Labelled photos from "Dataset", an image-classification folder in the-abood/AI-Powered-Self-Checkout-Systems-in-Retail-Environments. The possible labels are: blue boost, pepsi, purple boost, quavers, red boost, tuna sandwich.

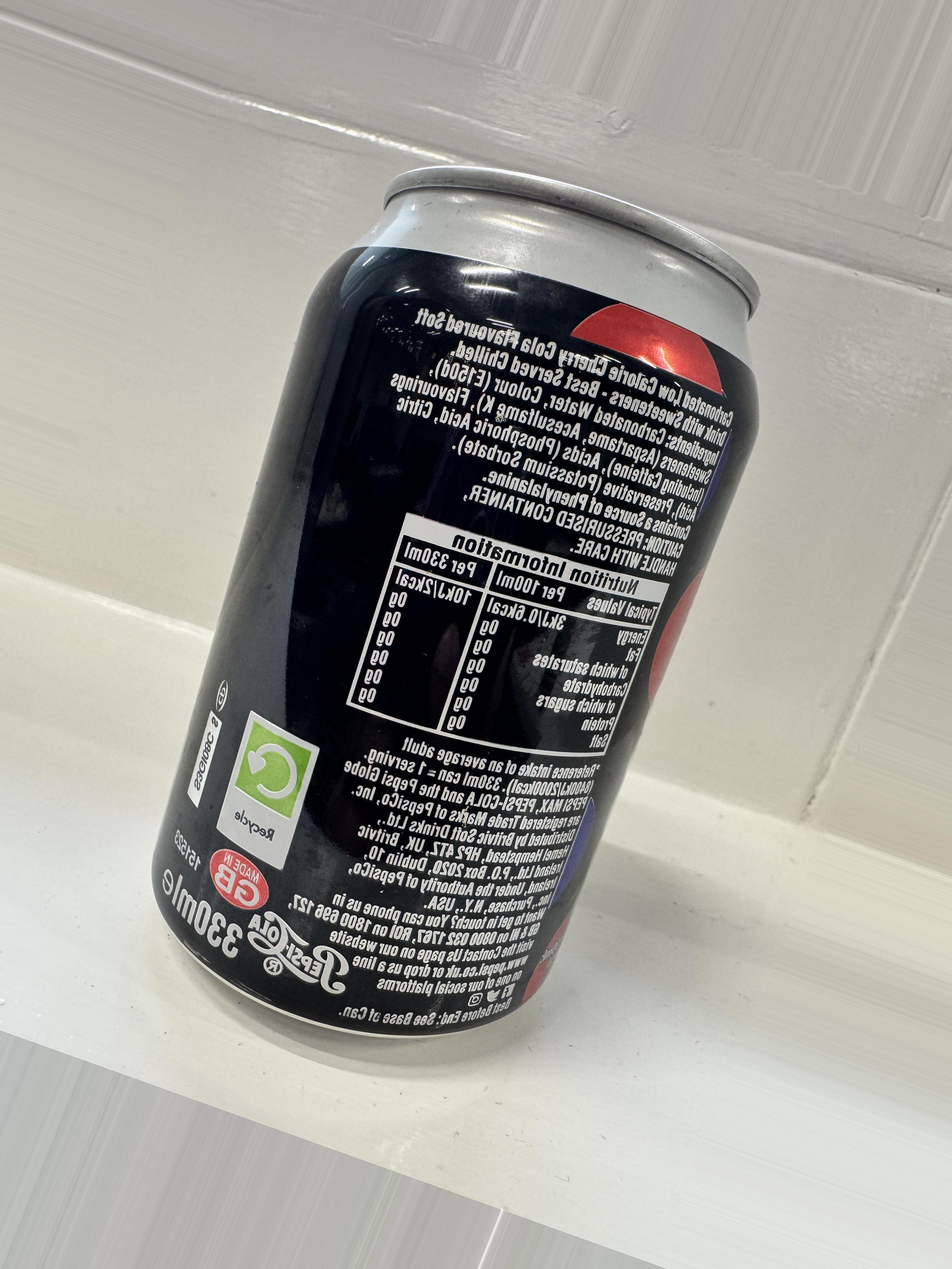
Label: pepsi

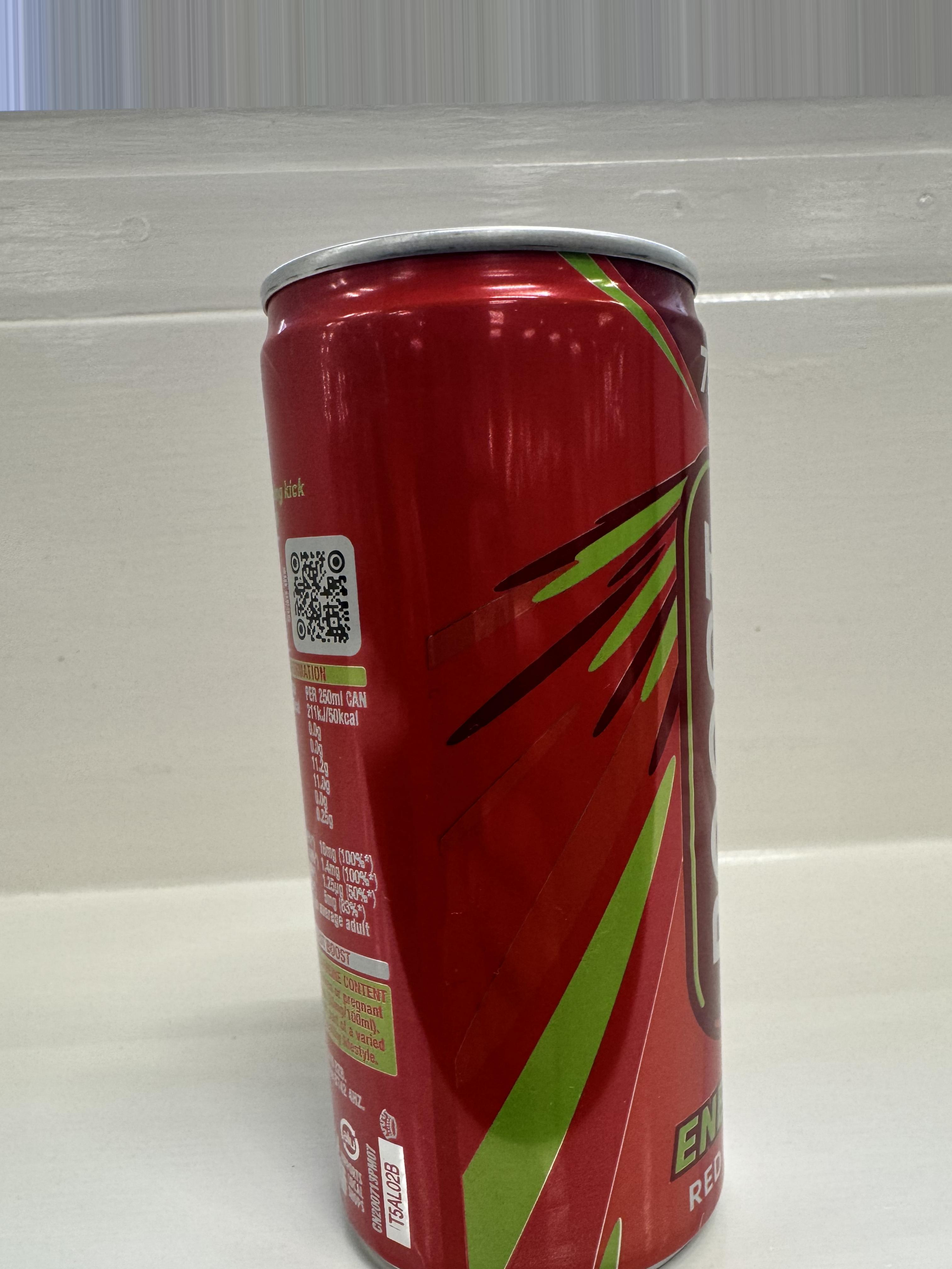
Label: red boost

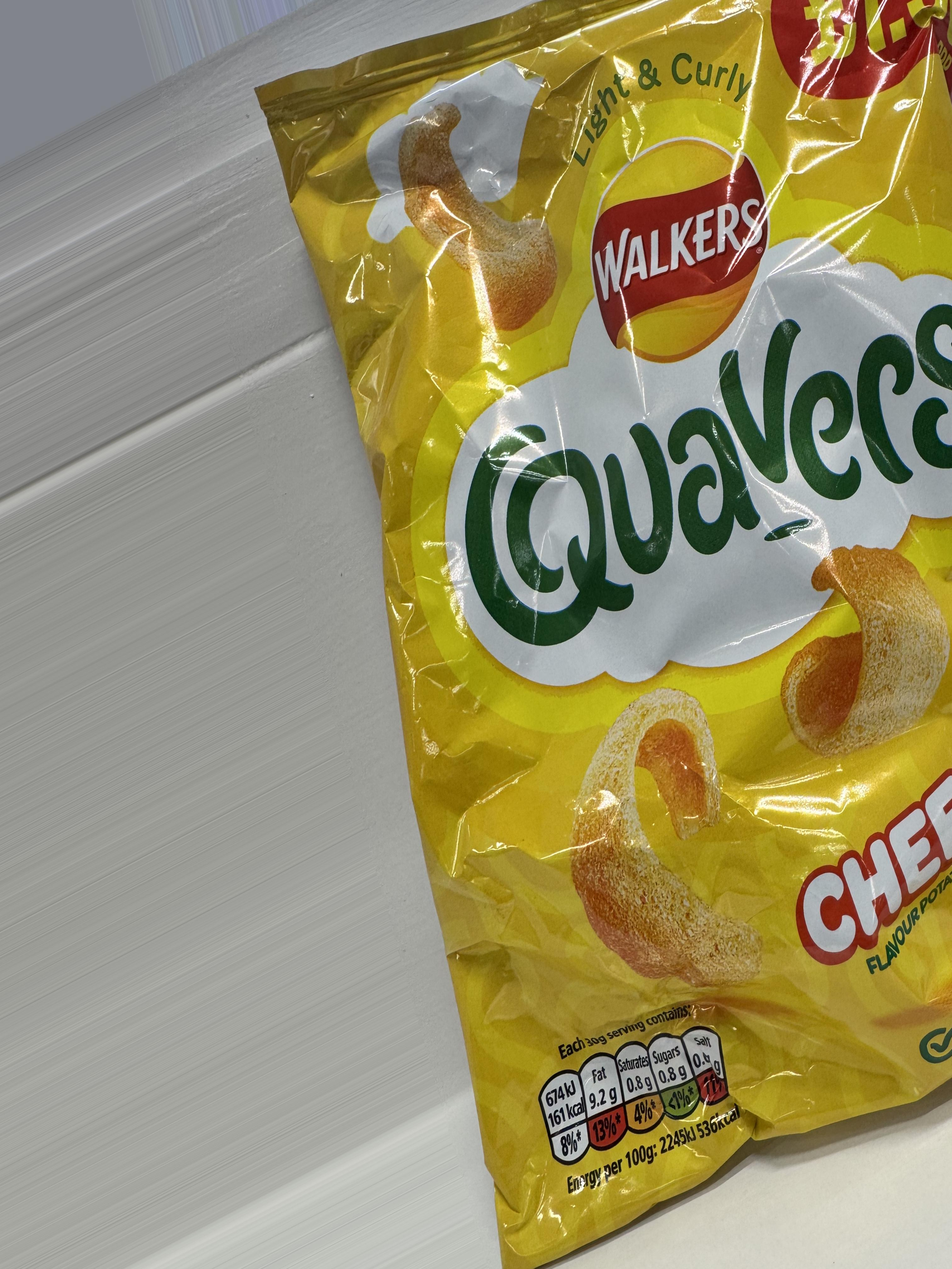
Label: quavers

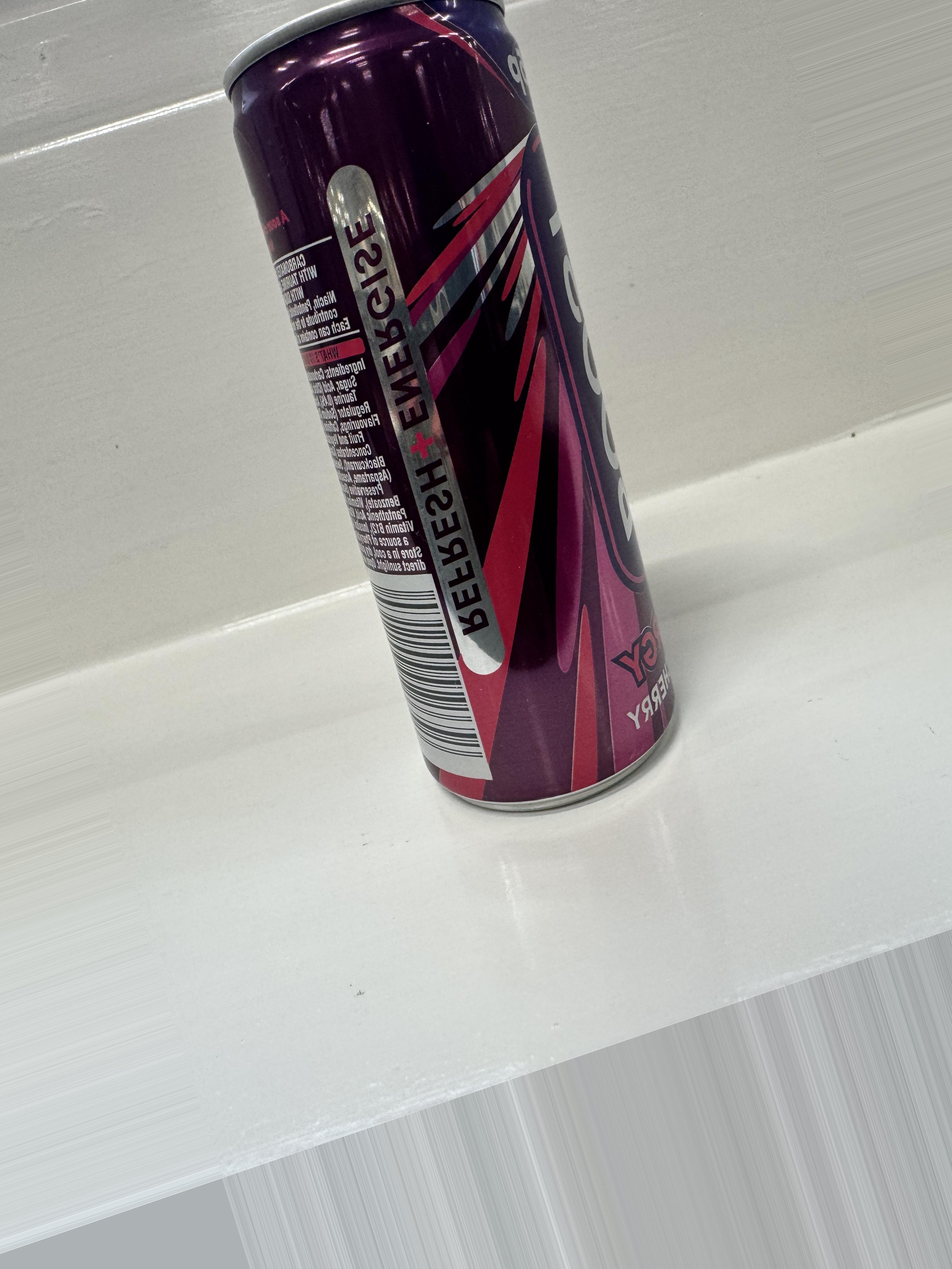
Label: purple boost

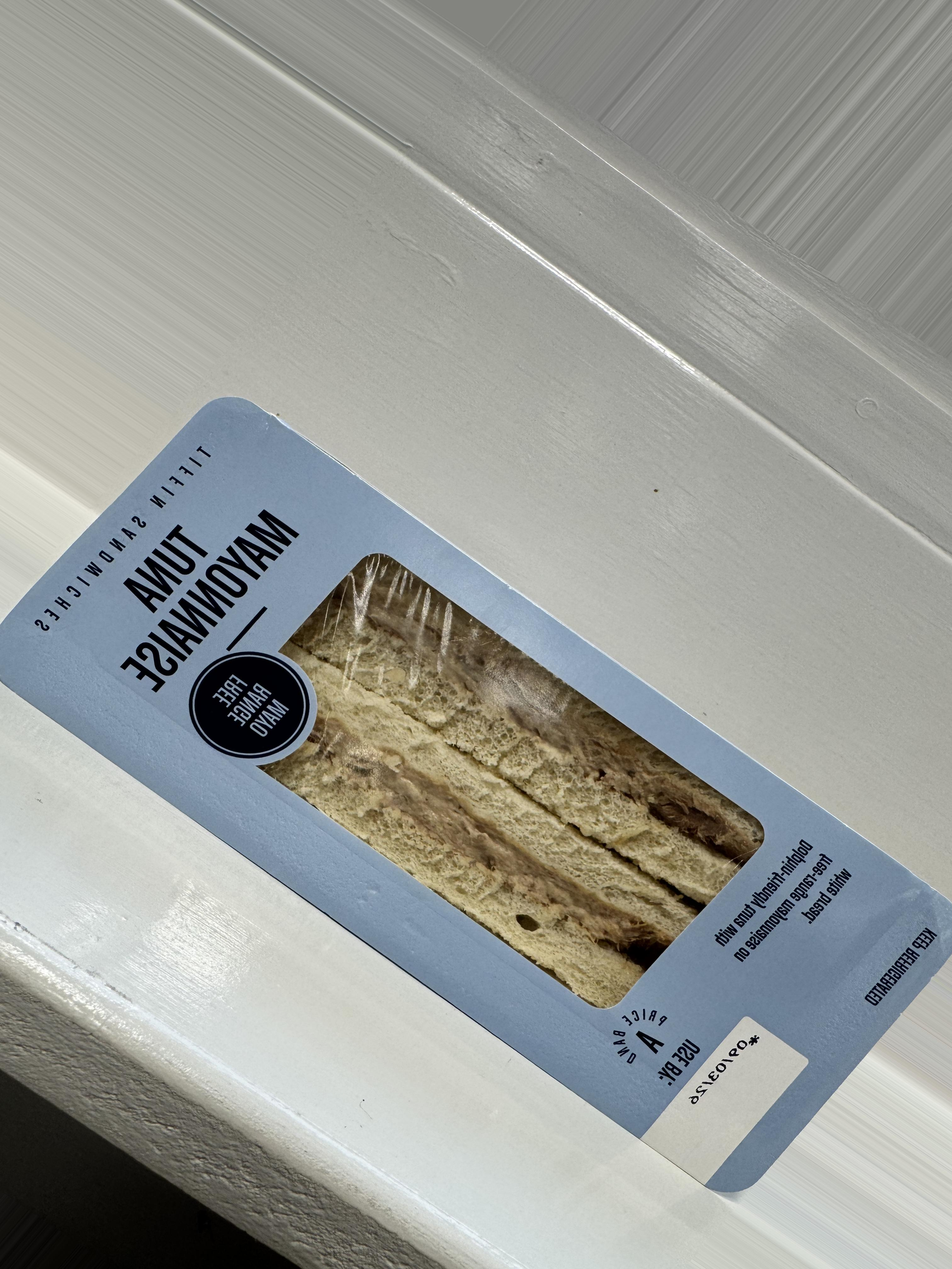
Label: tuna sandwich

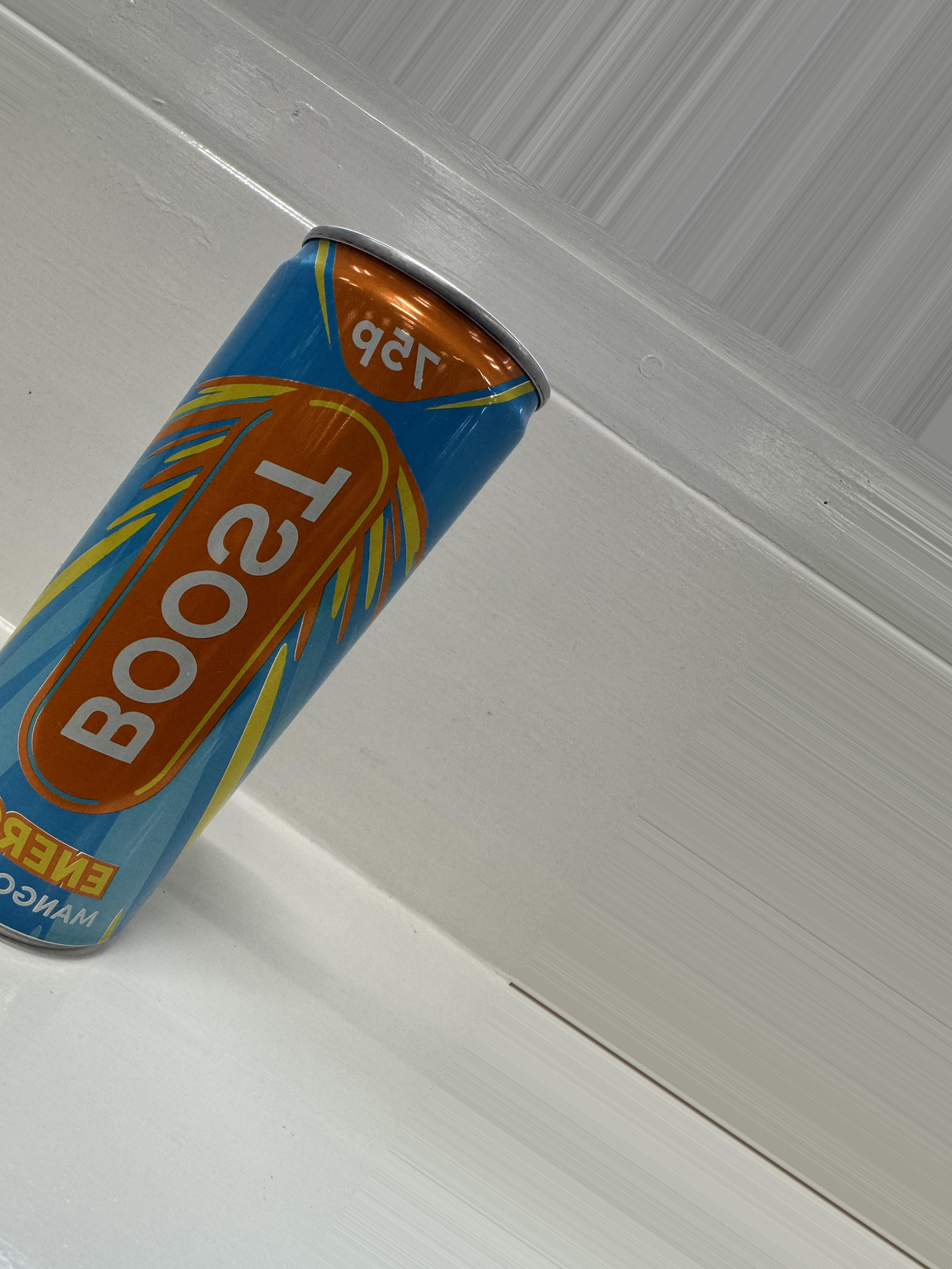
Label: blue boost
